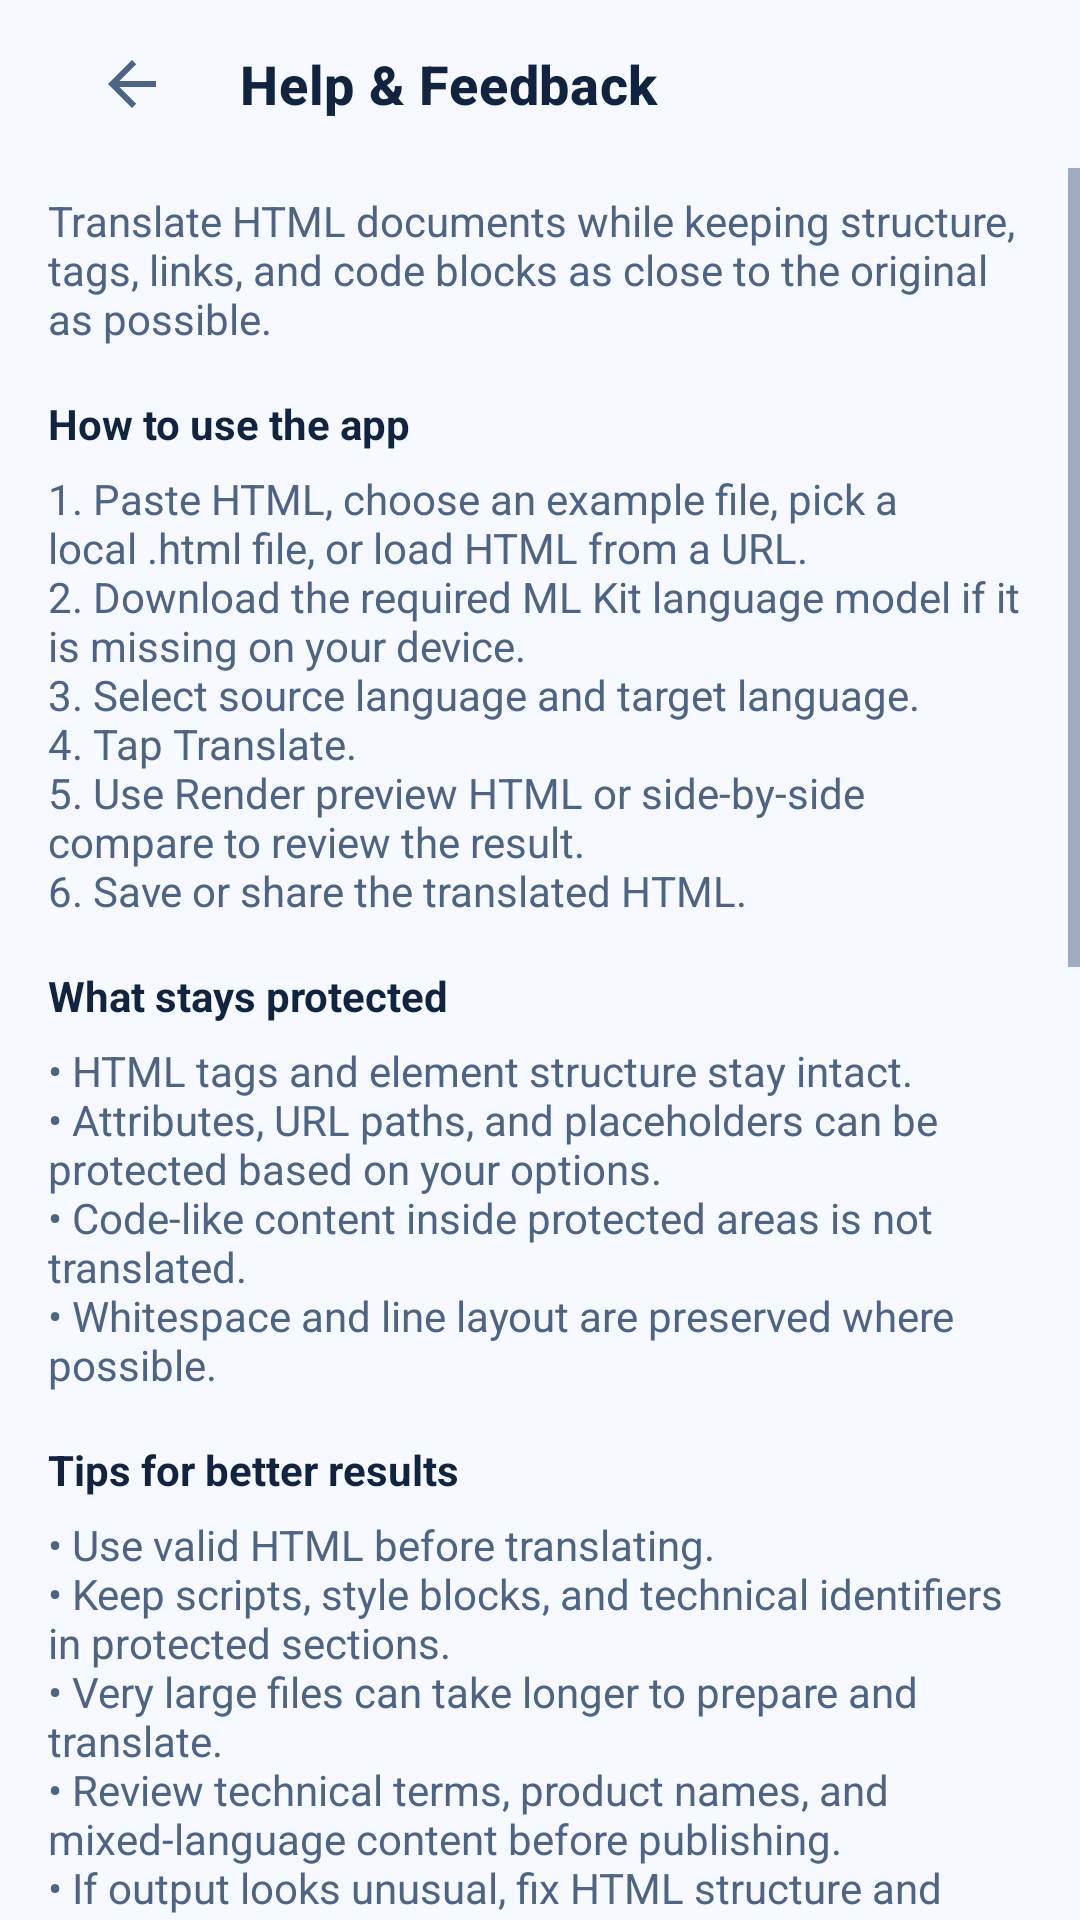

Here is an Android app screen rendered from its layout file. Give the layout XML and the strings, colors and styles it references.
<!-- AndroidManifest.xml: application theme Theme.MlKitHtmlTranslator.Sample -->
<!-- res/layout/activity_help.xml -->
<?xml version="1.0" encoding="utf-8"?>
<LinearLayout
	xmlns:android="http://schemas.android.com/apk/res/android"
	xmlns:app="http://schemas.android.com/apk/res-auto"
	android:layout_width="match_parent"
	android:layout_height="match_parent"
	android:background="@color/mlkit_bg_canvas"
	android:orientation="vertical">

	<com.google.android.material.appbar.MaterialToolbar
		android:id="@+id/helpToolbar" android:layout_width="match_parent"
		android:layout_height="wrap_content"
		android:background="@android:color/transparent"
		android:contentInsetStartWithNavigation="0dp"
		android:paddingHorizontal="16dp"
		app:navigationIcon="?attr/homeAsUpIndicator"
		app:title="@string/help_title" app:titleMarginStart="8dp"
		app:titleTextAppearance="@style/TextAppearance.MlKitHtmlTranslator.ToolbarTitle" />

	<ScrollView android:layout_width="match_parent"
		android:layout_height="match_parent" android:fillViewport="true">

		<LinearLayout android:layout_width="match_parent"
			android:layout_height="wrap_content" android:orientation="vertical"
			android:paddingHorizontal="16dp" android:paddingBottom="16dp">

			<TextView android:layout_width="match_parent"
				android:layout_height="wrap_content" android:layout_marginTop="8dp"
				android:text="@string/help_intro"
				android:textColor="@color/mlkit_on_surface_variant" />

			<TextView android:layout_width="match_parent"
				android:layout_height="wrap_content" android:layout_marginTop="16dp"
				android:text="@string/help_usage_title"
				android:textColor="@color/mlkit_on_background"
				android:textStyle="bold" />

			<TextView android:layout_width="match_parent"
				android:layout_height="wrap_content" android:layout_marginTop="6dp"
				android:text="@string/help_usage_body"
				android:textColor="@color/mlkit_on_surface_variant" />

			<TextView android:layout_width="match_parent"
				android:layout_height="wrap_content" android:layout_marginTop="16dp"
				android:text="@string/help_html_support_title"
				android:textColor="@color/mlkit_on_background"
				android:textStyle="bold" />

			<TextView android:layout_width="match_parent"
				android:layout_height="wrap_content" android:layout_marginTop="6dp"
				android:text="@string/help_html_support_body"
				android:textColor="@color/mlkit_on_surface_variant" />

			<TextView android:layout_width="match_parent"
				android:layout_height="wrap_content" android:layout_marginTop="16dp"
				android:text="@string/help_translation_tips_title"
				android:textColor="@color/mlkit_on_background"
				android:textStyle="bold" />

			<TextView android:layout_width="match_parent"
				android:layout_height="wrap_content" android:layout_marginTop="6dp"
				android:text="@string/help_translation_tips_body"
				android:textColor="@color/mlkit_on_surface_variant" />

			<TextView android:layout_width="match_parent"
				android:layout_height="wrap_content" android:layout_marginTop="16dp"
				android:text="@string/help_model_title"
				android:textColor="@color/mlkit_on_background"
				android:textStyle="bold" />

			<TextView android:layout_width="match_parent"
				android:layout_height="wrap_content" android:layout_marginTop="6dp"
				android:text="@string/help_model_body"
				android:textColor="@color/mlkit_on_surface_variant" />

			<TextView android:layout_width="match_parent"
				android:layout_height="wrap_content" android:layout_marginTop="16dp"
				android:text="@string/help_troubleshooting_title"
				android:textColor="@color/mlkit_on_background"
				android:textStyle="bold" />

			<TextView android:layout_width="match_parent"
				android:layout_height="wrap_content" android:layout_marginTop="6dp"
				android:text="@string/help_troubleshooting_body"
				android:textColor="@color/mlkit_on_surface_variant" />

			<TextView android:layout_width="match_parent"
				android:layout_height="wrap_content" android:layout_marginTop="16dp"
				android:text="@string/help_developer_notes_title"
				android:textColor="@color/mlkit_on_background"
				android:textStyle="bold" />

			<TextView android:layout_width="match_parent"
				android:layout_height="wrap_content" android:layout_marginTop="6dp"
				android:text="@string/help_developer_notes_body"
				android:textColor="@color/mlkit_on_surface_variant" />

			<TextView android:layout_width="match_parent"
				android:layout_height="wrap_content" android:layout_marginTop="16dp"
				android:text="@string/help_project_title"
				android:textColor="@color/mlkit_on_background"
				android:textStyle="bold" />

			<TextView android:layout_width="match_parent"
				android:layout_height="wrap_content" android:layout_marginTop="6dp"
				android:text="@string/project_page_url"
				android:textColor="@color/mlkit_primary" />

			<com.google.android.material.button.MaterialButton
				android:id="@+id/openProjectPageButton"
				android:layout_width="match_parent"
				android:layout_height="wrap_content" android:layout_marginTop="10dp"
				android:elevation="0dp" android:stateListAnimator="@null"
				android:text="@string/open_project_page" android:textAllCaps="false"
				app:cornerRadius="12dp" />

			<com.google.android.material.button.MaterialButton
				android:id="@+id/sendFeedbackButton"
				android:layout_width="match_parent"
				android:layout_height="wrap_content" android:layout_marginTop="10dp"
				android:elevation="0dp" android:stateListAnimator="@null"
				android:text="@string/help_send_feedback"
				android:textAllCaps="false" app:cornerRadius="12dp" />
		</LinearLayout>
	</ScrollView>
</LinearLayout>
<!-- resources referenced by this layout -->
<resources>
  <color name="mlkit_bg_canvas">#F6F9FF</color>
  <color name="mlkit_on_background">#10233F</color>
  <color name="mlkit_on_surface_variant">#4E6485</color>
  <color name="mlkit_primary">#1A73E8</color>
  <string name="help_developer_notes_body">This sample uses MlKitHtmlTranslator to
  		prepare HTML
  		nodes, translate human-readable chunks, and rebuild the
  		document.
  		Use
  		explainHtml() to inspect chunks and protected nodes without
  		performing
  		translation.
  		Close the translator when the owner is destroyed.</string>
  <string name="help_developer_notes_title">For developers</string>
  <string name="help_html_support_body">• HTML tags and element structure stay
  		intact.
  		\n•
  		Attributes, URL paths, and placeholders can be protected based on
  		your
  		options.
  		\n• Code-like content inside protected areas is not
  		translated.
  		\n• Whitespace and line layout are preserved where
  		possible.</string>
  <string name="help_html_support_title">What stays protected</string>
  <string name="help_intro">Translate HTML documents while keeping structure,
  		tags,
  		links, and code blocks as close to the original as possible.</string>
  <string name="help_model_body">ML Kit translates on this device after the
  		required
  		language model is downloaded.
  		The first translation for a target
  		language may need internet access.
  		Open Manage language models to
  		download or delete models when you need
  		offline access or more storage
  		space.</string>
  <string name="help_model_title">Language models</string>
  <string name="help_project_title">Project page</string>
  <string name="help_send_feedback">Send feedback</string>
  <string name="help_title">Help &amp; Feedback</string>
  <string name="help_translation_tips_body">• Use valid HTML before translating.
  		\n• Keep
  		scripts, style blocks, and technical identifiers in protected
  		sections.
  		\n• Very large files can take longer to prepare and
  		translate.
  		\n• Review technical terms, product names, and
  		mixed-language content
  		before publishing.
  		\n• If output looks unusual,
  		fix HTML structure and translate again.</string>
  <string name="help_translation_tips_title">Tips for better results</string>
  <string name="help_troubleshooting_body">• Translate button disabled: enter HTML
  		and choose
  		different source and target languages.
  		\n• Model download fails: check
  		internet connection and available
  		storage.
  		\n• Some content is not
  		translated: protected tags, paths, URLs, and
  		placeholders may be
  		intentionally skipped.
  		\n• Rendered preview looks wrong: check that the
  		source HTML is valid.</string>
  <string name="help_troubleshooting_title">Troubleshooting</string>
  <string name="help_usage_body">1. Paste HTML, choose an example file, pick a
  		local
  		.html file, or load HTML from a URL.
  		\n2. Download the required ML Kit
  		language model if it is missing on
  		your device.
  		\n3. Select source
  		language and target language.
  		\n4. Tap Translate.
  		\n5. Use Render
  		preview HTML or side-by-side compare to review the
  		result.
  		\n6. Save or
  		share the translated HTML.</string>
  <string name="help_usage_title">How to use the app</string>
  <string name="open_project_page">Open project page</string>
  <string name="project_page_url">https://github.com/godsarmy/mlkit-html-translator-android</string>
  <style name="TextAppearance.MlKitHtmlTranslator.ToolbarTitle" parent="TextAppearance.MaterialComponents.Headline6">
  		<item name="android:textSize">18sp</item>
  		<item name="android:textStyle">bold</item>
  		<item name="android:textColor">@color/mlkit_on_background</item>
  	</style>
  <color name="mlkit_primary_variant">#185ABC</color>
  <color name="mlkit_surface">#EDF3FF</color>
  <style name="Widget.MlKitHtmlTranslator.Sample.DialogButton" parent="Widget.MaterialComponents.Button.TextButton.Dialog">
  		<item name="android:textColor">@color/mlkit_primary</item>
  	</style>
</resources>
